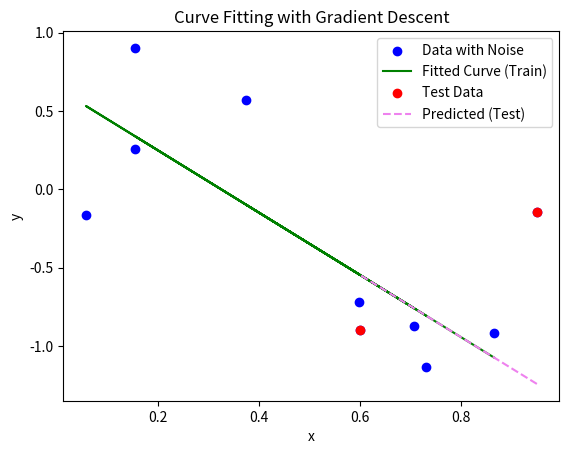

This figure's Python source:
import numpy as np
import matplotlib.pyplot as plt

# 1. Generate a synthetic dataset
np.random.seed(42)  # For reproducibility

# Generate 10 uniform x values in range [0, 1]
x = np.random.uniform(0, 1, 10)

# Compute the corresponding y values: y = sin(2*pi*x) + Gaussian noise
noise = np.random.normal(0, 0.3, x.shape)
y = np.sin(2 * np.pi * x) + noise

# 2. Split the dataset into training (80%) and test sets (20%)
def train_test_split_manual(x, y, test_size=0.2):
    n = len(x)
    test_n = int(n * test_size)
    indices = np.random.permutation(n)
    test_indices = indices[:test_n]
    train_indices = indices[test_n:]
    x_train, x_test = x[train_indices], x[test_indices]
    y_train, y_test = y[train_indices], y[test_indices]
    return x_train, x_test, y_train, y_test

x_train, x_test, y_train, y_test = train_test_split_manual(x, y)

# 3. Curve fitting using gradient descent (simple linear regression)
class SimpleLinearRegression:
    def __init__(self, learning_rate=0.05, iterations=1000):
        self.learning_rate = learning_rate
        self.iterations = iterations
        self.m = 0  # slope
        self.b = 0  # intercept

    def fit(self, x, y):
        n = len(x)
        for _ in range(self.iterations):
            y_pred = self.m * x + self.b
            # Calculate gradients
            dm = (-2/n) * np.sum(x * (y - y_pred))
            db = (-2/n) * np.sum(y - y_pred)
            # Update parameters
            self.m -= self.learning_rate * dm
            self.b -= self.learning_rate * db

    def predict(self, x):
        return self.m * x + self.b

# Instantiate and fit the model to the training data
model = SimpleLinearRegression(learning_rate=0.05, iterations=1000)
model.fit(x_train, y_train)

# Predictions on the test set
y_pred = model.predict(x_test)

# Plotting the results
plt.scatter(x, y, color='blue', label='Data with Noise')
plt.plot(x_train, model.predict(x_train), color='green', label='Fitted Curve (Train)')
plt.scatter(x_test, y_test, color='red', label='Test Data')
plt.plot(x_test, y_pred, color='violet', linestyle='--', label='Predicted (Test)')
plt.legend()
plt.xlabel('x')
plt.ylabel('y')
plt.title('Curve Fitting with Gradient Descent')
plt.show()

# Print the slope and intercept
print(f"Model parameters: m (slope) = {model.m}, b (intercept) = {model.b}")
